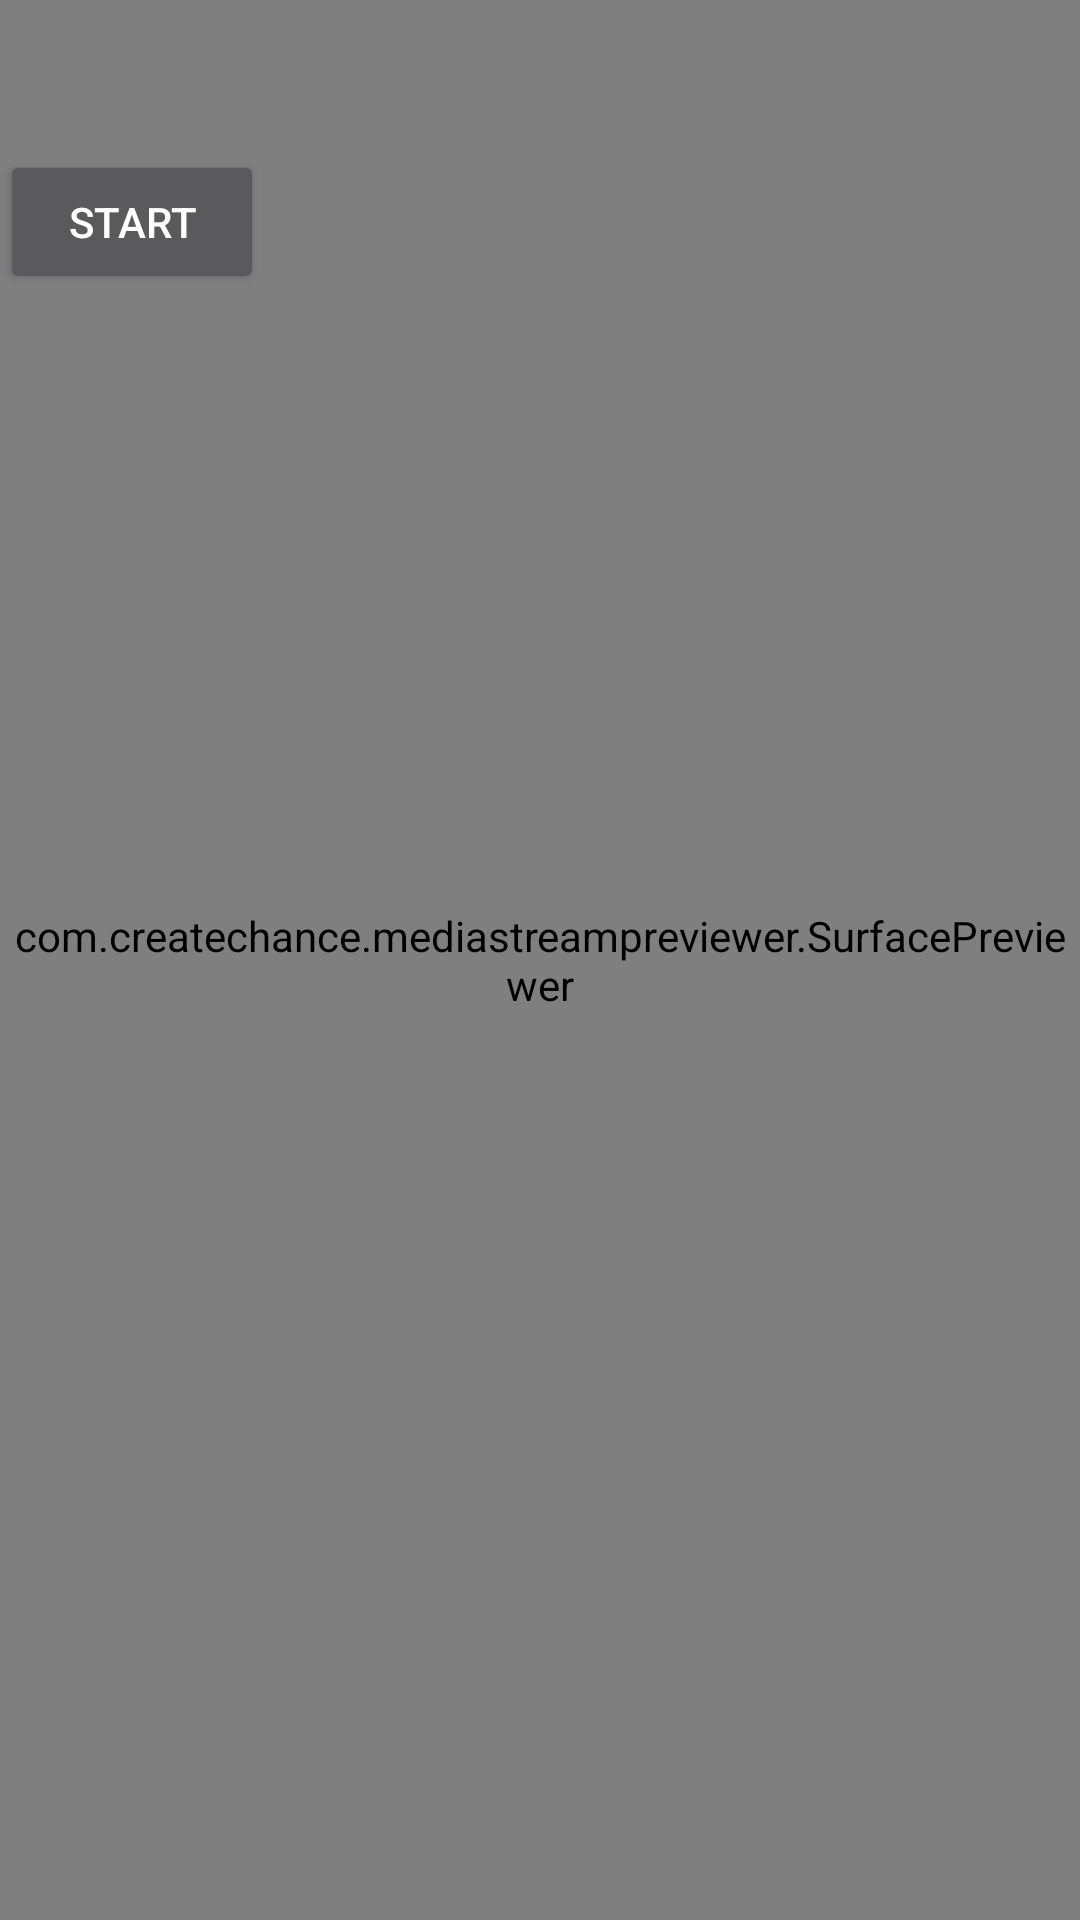

Produce the Android XML layout that renders to this screen, including the resource entries it uses.
<!-- AndroidManifest.xml: application theme AppTheme -->
<!-- res/layout/activity_main.xml -->
<?xml version="1.0" encoding="utf-8"?>
<RelativeLayout xmlns:android="http://schemas.android.com/apk/res/android"
    xmlns:tools="http://schemas.android.com/tools"
    android:layout_width="match_parent"
    android:layout_height="match_parent"
    tools:context=".MainActivity">

    <com.example.mediastreampreviewer.SurfacePreviewer
        android:id="@+id/vw_preview"
        android:layout_width="match_parent"
        android:layout_height="match_parent" />

    <Button
        android:id="@+id/btn_start"
        android:layout_width="wrap_content"
        android:layout_height="wrap_content"
        android:layout_marginTop="50dp"
        android:onClick="onClick"
        android:text="start" />

</RelativeLayout>
<!-- resources referenced by this layout -->
<resources>
  <style name="AppTheme" parent="Theme.AppCompat.NoActionBar">
          
          <item name="colorPrimary">@color/colorPrimary</item>
          <item name="colorPrimaryDark">@color/colorPrimaryDark</item>
          <item name="colorAccent">@color/colorAccent</item>
      </style>
  <color name="colorPrimary">#3F51B5</color>
  <color name="colorPrimaryDark">#303F9F</color>
  <color name="colorAccent">#FF4081</color>
</resources>
